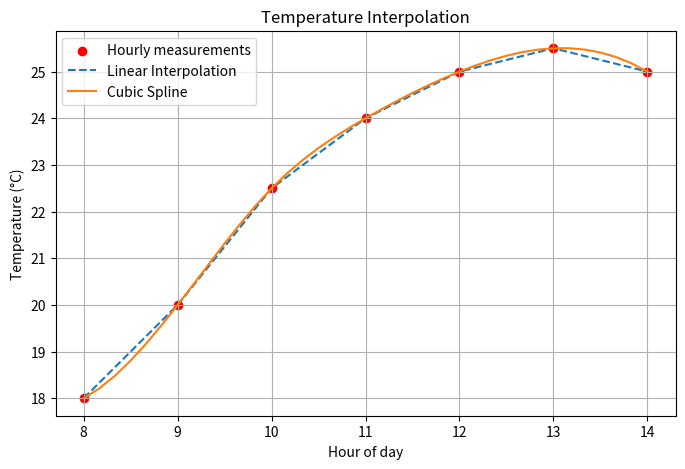

The matplotlib source for this figure:
import numpy as np
from scipy.interpolate import interp1d, CubicSpline
import matplotlib.pyplot as plt

# Hourly temperature measurements
hours = np.array([8, 9, 10, 11, 12, 13, 14], dtype=float)
temperature = np.array([18.0, 20.0, 22.5, 24.0, 25.0, 25.5, 25.0])

linear = interp1d(hours, temperature, kind="linear")
cubic = CubicSpline(hours, temperature)

# Estimate every 10 minutes = 1/6 hour
ten_minute_times = np.arange(8, 14 + 1/6, 1/6)
linear_estimates = linear(ten_minute_times)
cubic_estimates = cubic(ten_minute_times)

target_time = 10.5  # 10:30
print(f"Linear estimate at 10:30: {float(linear(target_time)):.2f} °C")
print(f"Cubic estimate at 10:30: {float(cubic(target_time)):.2f} °C")

plt.figure(figsize=(8, 5))
plt.scatter(hours, temperature, label="Hourly measurements", color="red")
plt.plot(ten_minute_times, linear_estimates, label="Linear Interpolation", linestyle="--")
plt.plot(ten_minute_times, cubic_estimates, label="Cubic Spline", linestyle="-")
plt.xlabel("Hour of day")
plt.ylabel("Temperature (°C)")
plt.title("Temperature Interpolation")
plt.legend()
plt.grid(True)
plt.show()
